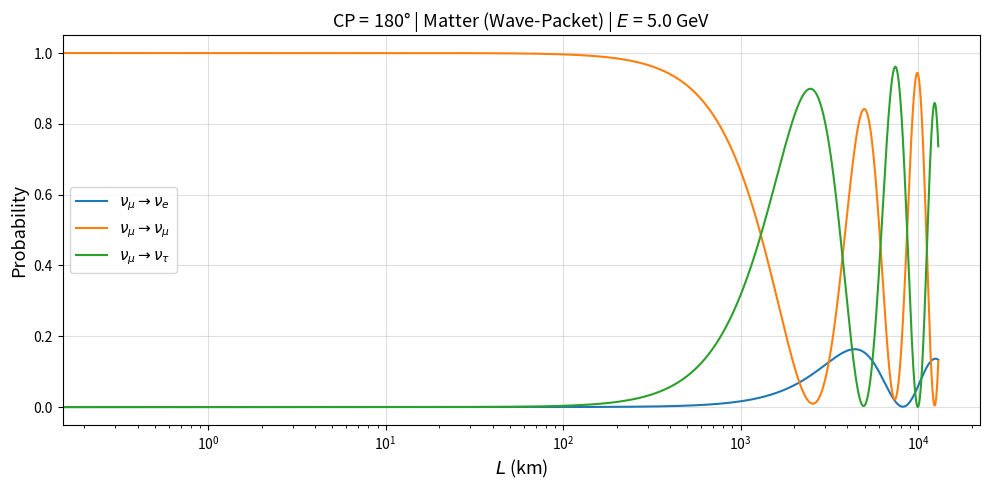

This chart was generated by the following Python code:
import numpy as np
import matplotlib.pyplot as plt

# ── Mixing angles ─────────────────────────────────────────────────────────────
t12 = np.deg2rad(33.41)
t13 = np.deg2rad(8.54)
t23 = np.deg2rad(49.1)

# ── Wave-packet parameters ────────────────────────────────────────────────────
# sigma : production coherence length in km
# eps   : fractional energy spread (dimensionless), set 0 for monochromatic beam
sigma = 1e-4   # km  (~0.1 m, typical for accelerator neutrinos)
eps   = 0.0    # dimensionless

# ── Mass-squared differences (eV²) ───────────────────────────────────────────
delta12 = 7.42e-5   # Δm²₁₂  solar
delta13 = 2.51e-3   # Δm²₁₃  atmospheric, normal ordering
delta23 = - delta13 + delta12

# ── Baseline and energy ───────────────────────────────────────────────────────
L    = np.linspace(0, 13000, 50000)   # km  (start at 0.1 to avoid log(0))
E    = 5.0                              # GeV
E_eV = E * 1e9                         # eV

# ── Unit conversion ───────────────────────────────────────────────────────────
# 1 km = 5.06773e9 eV^{-1}   (hbar*c = 197.3 MeV·fm, 1 fm = 1e-18 km)
km_to_iEV = 5.06773e9          # multiply km → eV^{-1}

# L and sigma both converted to eV^{-1} once, used everywhere
L_iEV    = L     * km_to_iEV   # shape (50000,)  eV^{-1}
sigma_iEV = sigma * km_to_iEV  # scalar          eV^{-1}

# ── Matter potential ──────────────────────────────────────────────────────────
Ye = 0.5

def fn_rho(l):
    """Step-model Earth density along baseline (g/cm³)."""
    if   l < 260:          return 2.70
    elif l < 520:          return 2.75
    elif l < 780:          return 2.85
    elif l < 1040:         return 2.90
    else:                  return 2.70

# ── Vacuum PMNS matrix ────────────────────────────────────────────────────────
def U_matrix(CP, t12, t13, t23):
    s12, s23, s13 = np.sin(t12), np.sin(t23), np.sin(t13)
    c12, c23, c13 = np.cos(t12), np.cos(t23), np.cos(t13)
    eid = np.exp(1j * CP)
    return np.array([
        [ c12*c13,                          s12*c13,                          s13/eid          ],
        [-s12*c23 - c12*s23*s13*eid,         c12*c23 - s12*s23*s13*eid,         s23*c13          ],
        [ s12*s23 - c12*c23*s13*eid,        -c12*s23 - s12*c23*s13*eid,         c23*c13          ]
    ], dtype=complex)

# ── Matter-diagonalisation ────────────────────────────────────────────────────
def get_W_and_lambdas(CP, t12, t13, t23, E_eV, rho, Ye):
    """
    Returns W  (3×3 matter mixing matrix, W[flavour, mass_index])
    and     lambdas  (effective Hamiltonian eigenvalues in eV, sorted ascending).

    H is built in eV (divided by 2E already so eigenvalues ~ delta_m²/2E scale).
    """
    U = U_matrix(CP, t12, t13, t23)

    # Vacuum Hamiltonian in flavour basis  [eV]
    # We set the lightest eigenvalue to 0 (overall phase irrelevant)
    H_vac = U @ np.diag([0.0,
                          delta12 / (2.0 * E_eV),
                          delta13 / (2.0 * E_eV)]) @ U.conj().T

    # Matter potential  V = sqrt(2) G_F N_e  [eV]
    V = 7.56e-14 * rho * Ye   # eV

    H_matter = H_vac + np.diag([V, 0.0, 0.0])

    # eigh returns SORTED (ascending) eigenvalues and orthonormal eigenvectors
    lambdas, W = np.linalg.eigh(H_matter)
    # W[:, i] = i-th eigenvector  →  W[flavour, mass_index]
    return W, lambdas   # lambdas in eV

# ── Average density (constant-density approximation) ─────────────────────────
rho_avg = 2.848   # g/cm³  DUNE-like average over 1300 km

# ── CP phases to plot ─────────────────────────────────────────────────────────
CP_degrees = [180]
CP_phases  = np.deg2rad(CP_degrees)

# ── Main loop ─────────────────────────────────────────────────────────────────
for CP in CP_phases:

    W, lambdas = get_W_and_lambdas(CP, t12, t13, t23, E_eV, rho_avg, Ye)

    # Effective eigenvalue differences  [eV]
    dl_01 = lambdas[1] - lambdas[0]
    dl_12 = lambdas[2] - lambdas[1]
    dl_02 = lambdas[2] - lambdas[0]

    # ── Oscillation phases  [dimensionless] ──────────────────────────────────
    # phase = (lambda_j - lambda_i) [eV]  *  L [eV^{-1}]
    phase_01 = dl_01 * L_iEV
    phase_12 = dl_12 * L_iEV
    phase_02 = dl_02 * L_iEV

    # ── Oscillation lengths  [eV^{-1}] ───────────────────────────────────────
    # L_osc defined so that phase = 2π  →  L_osc = 2π / dl
    L_osc_01 = 2.0 * np.pi / dl_01
    L_osc_12 = 2.0 * np.pi / dl_12
    L_osc_02 = 2.0 * np.pi / dl_02

    # ── Coherence lengths  [eV^{-1}] ─────────────────────────────────────────
    # L_coh = sqrt(2) * E² * sigma / dl²
    # all quantities in eV / eV^{-1}
    L_coh_01 = 4 * np.sqrt(2.0) * E_eV**2 * sigma_iEV / dl_01**2
    L_coh_12 = 4 * np.sqrt(2.0) * E_eV**2 * sigma_iEV / dl_12**2
    L_coh_02 = 4 * np.sqrt(2.0) * E_eV**2 * sigma_iEV / dl_02**2

    # ── Damping exponentials (vectorised over L_iEV) ──────────────────────────
    # Both terms dimensionless: (L/L_coh)² and (sigma/L_osc)²
    def damp(L_coh, L_osc):
        return np.exp(-(L_iEV / L_coh)**2
                      - 2.0 * np.pi**2 * eps**2 * (sigma_iEV / L_osc)**2)

    exp_01 = damp(L_coh_01, L_osc_01)
    exp_12 = damp(L_coh_12, L_osc_12)
    exp_02 = damp(L_coh_02, L_osc_02)

    # ── W-matrix combinations  (scalars) ─────────────────────────────────────
    # For  P(νe → νμ)  [alpha=e=0, beta=μ=1]
    W1_mu = W[1,1].conj() * W[0,1] * W[1,0] * W[0,0].conj()   # (i,j)=(0,1)
    W2_mu = W[1,2].conj() * W[0,2] * W[1,1] * W[0,1].conj()   # (i,j)=(1,2)
    W3_mu = W[1,2].conj() * W[0,2] * W[1,0] * W[0,0].conj()   # (i,j)=(0,2)

    # For  P(νe → ντ)  [alpha=e=0, beta=τ=2]
    W1_ta = W[1,1].conj() * W[2,1] * W[1,0] * W[2,0].conj()
    W2_ta = W[1,2].conj() * W[2,2] * W[1,1] * W[2,1].conj()
    W3_ta = W[1,2].conj() * W[2,2] * W[1,0] * W[2,0].conj()

    # ── Constant (averaged) terms ─────────────────────────────────────────────
    const_mu = (  (W[1,0]*W[1,0].conj() * W[0,0]*W[0,0].conj())
                + (W[1,1]*W[1,1].conj() * W[0,1]*W[0,1].conj())
                + (W[1,2]*W[1,2].conj() * W[0,2]*W[0,2].conj()) ).real

    const_ta = (  (W[1,0]*W[1,0].conj() * W[2,0]*W[2,0].conj())
                + (W[1,1]*W[1,1].conj() * W[2,1]*W[2,1].conj())
                + (W[1,2]*W[1,2].conj() * W[2,2]*W[2,2].conj()) ).real

    # ── P(νe → νμ) ────────────────────────────────────────────────────────────
    P_emu = (
        const_mu
        + 2*(  W1_mu.real * np.cos(phase_01) * exp_01
             + W2_mu.real * np.cos(phase_12) * exp_12
             + W3_mu.real * np.cos(phase_02) * exp_02)
        + 2*(  W1_mu.imag * np.sin(phase_01) * exp_01
             + W2_mu.imag * np.sin(phase_12) * exp_12
             + W3_mu.imag * np.sin(phase_02) * exp_02)
    )

    # ── P(νe → ντ) ────────────────────────────────────────────────────────────
    P_eta = (
        const_ta
        + 2*(  W1_ta.real * np.cos(phase_01) * exp_01
             + W2_ta.real * np.cos(phase_12) * exp_12
             + W3_ta.real * np.cos(phase_02) * exp_02)
        + 2*(  W1_ta.imag * np.sin(phase_01) * exp_01
             + W2_ta.imag * np.sin(phase_12) * exp_12
             + W3_ta.imag * np.sin(phase_02) * exp_02)
    )

    # ── P(νe → νe) survival ───────────────────────────────────────────────────
    P_ee = 1.0 - P_emu - P_eta

    # ── Sanity-check: clip tiny numerical noise ───────────────────────────────
    P_emu = np.clip(P_emu.real, 0, 1)
    P_eta = np.clip(P_eta.real, 0, 1)
    P_ee  = np.clip(P_ee.real,  0, 1)

    # ── Plot ──────────────────────────────────────────────────────────────────
    plt.figure(figsize=(10, 5))
    plt.ylim(-0.05, 1.05)
    plt.xscale('log')
    plt.xlabel(r"$L$ (km)", fontsize=13)
    plt.ylabel("Probability", fontsize=13)
    plt.plot(L, P_emu, label=r"$\nu_{\mu} \rightarrow \nu_{e}$",  lw=1.5)
    plt.plot(L, P_ee,  label=r"$\nu_{\mu} \rightarrow \nu_{\mu}$",    lw=1.5)
    plt.plot(L, P_eta, label=r"$\nu_{\mu} \rightarrow \nu_{\tau}$", lw=1.5)
    plt.title(rf"CP = {np.rad2deg(CP):.0f}° | Matter (Wave-Packet) | $E$ = {E} GeV",
              fontsize=13)
    plt.legend(fontsize=11)
    plt.grid(True, alpha=0.4)
    plt.tight_layout()
    plt.show()

print("Done. All plots saved.")
